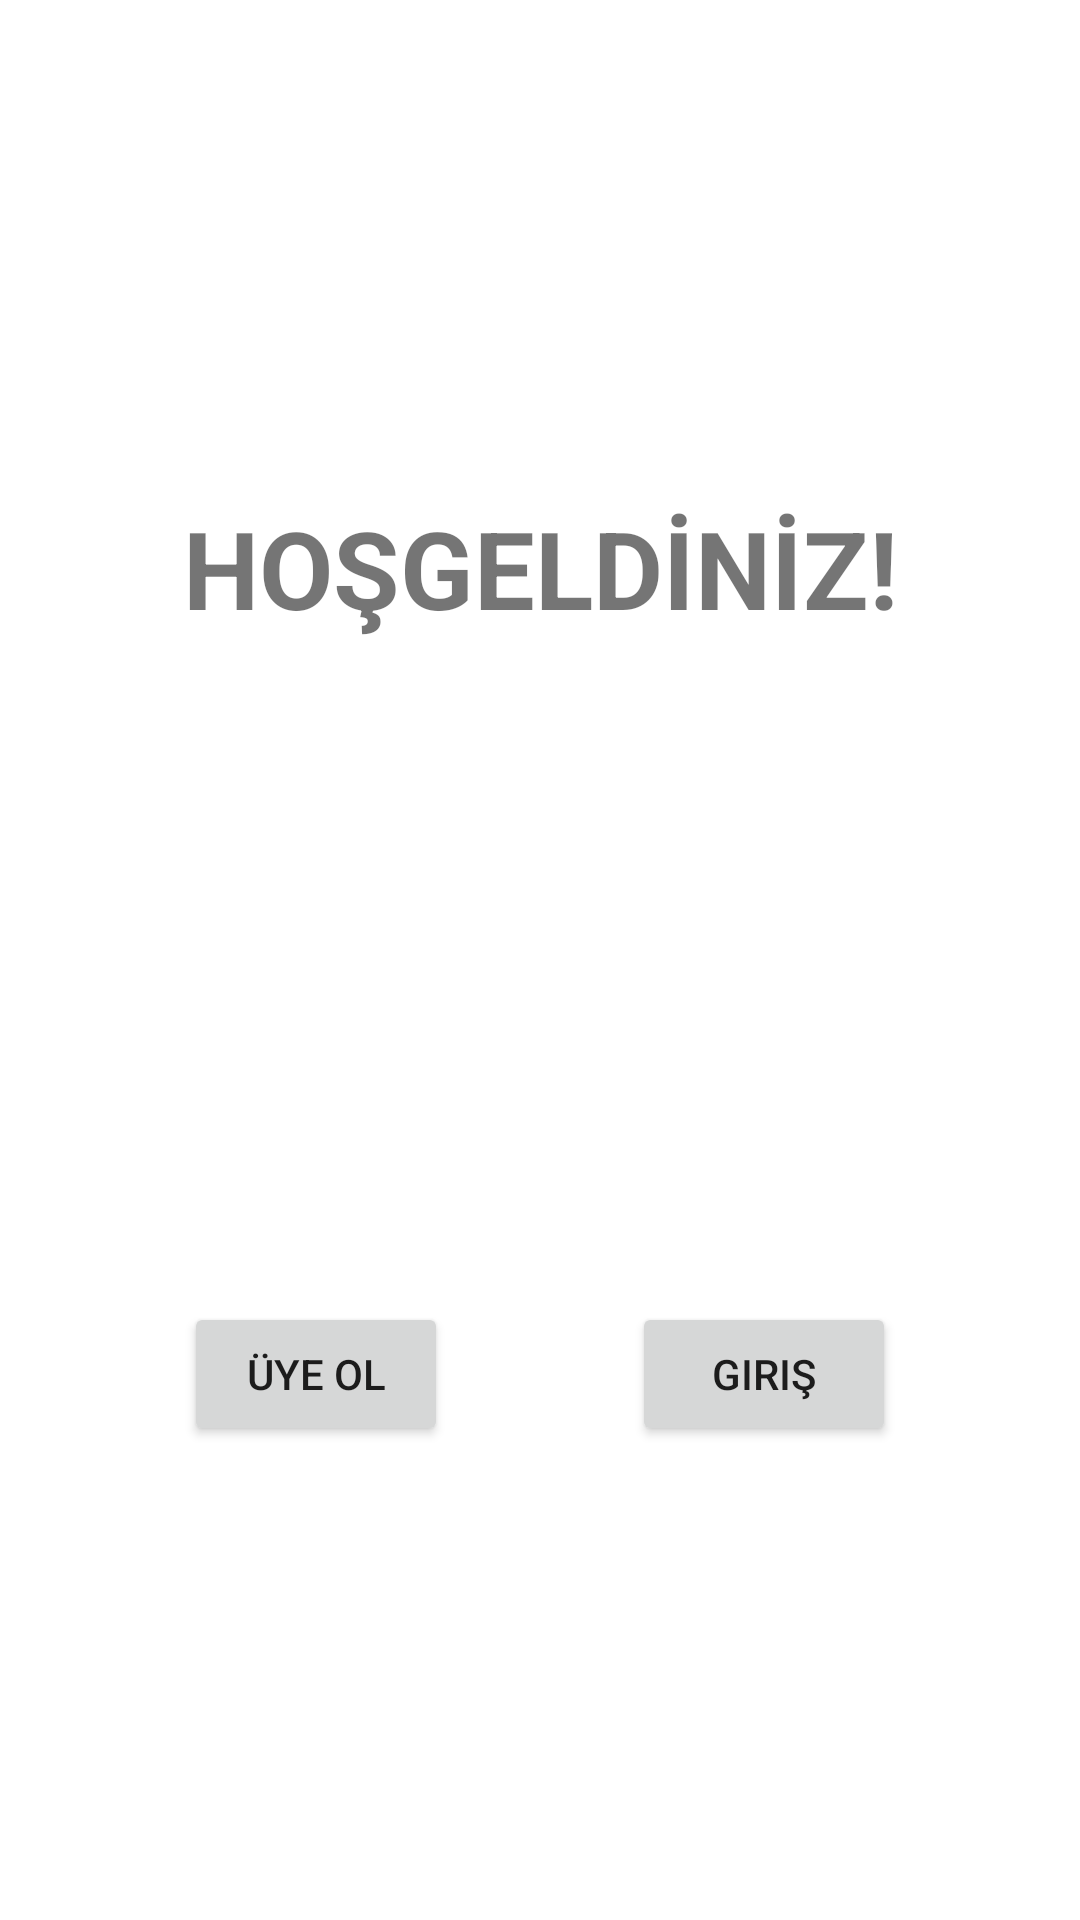

This screen was rendered from an Android layout file. Write that file and the resources it references.
<!-- AndroidManifest.xml: application theme Theme.YemekBul -->
<!-- res/layout/activity_main.xml -->
<?xml version="1.0" encoding="utf-8"?>
<androidx.constraintlayout.widget.ConstraintLayout xmlns:android="http://schemas.android.com/apk/res/android"
    xmlns:app="http://schemas.android.com/apk/res-auto"
    xmlns:tools="http://schemas.android.com/tools"
    android:layout_width="match_parent"
    android:layout_height="match_parent"
    tools:context=".MainActivity">

    <Button
        android:id="@+id/girisYapbutton"
        android:layout_width="wrap_content"
        android:layout_height="wrap_content"
        android:layout_marginBottom="158dp"
        android:text="giriş"
        app:layout_constraintBottom_toBottomOf="parent"
        app:layout_constraintEnd_toEndOf="parent"
        app:layout_constraintHorizontal_bias="0.5"
        app:layout_constraintStart_toEndOf="@+id/uyeOlbutton" />

    <Button
        android:id="@+id/uyeOlbutton"
        android:layout_width="wrap_content"
        android:layout_height="wrap_content"
        android:layout_marginBottom="158dp"
        android:text="üye ol"
        app:layout_constraintBottom_toBottomOf="parent"
        app:layout_constraintEnd_toStartOf="@+id/girisYapbutton"
        app:layout_constraintHorizontal_bias="0.5"
        app:layout_constraintStart_toStartOf="parent" />

    <TextView
        android:id="@+id/textView"
        android:layout_width="wrap_content"
        android:layout_height="wrap_content"
        android:layout_marginTop="165dp"
        android:text="HOŞGELDİNİZ!"
        android:textSize="36sp"
        android:textStyle="bold"
        app:layout_constraintEnd_toEndOf="parent"
        app:layout_constraintHorizontal_bias="0.5"
        app:layout_constraintStart_toStartOf="parent"
        app:layout_constraintTop_toTopOf="parent" />
</androidx.constraintlayout.widget.ConstraintLayout>
<!-- resources referenced by this layout -->
<resources>
  <style name="Theme.YemekBul" parent="Theme.MaterialComponents.DayNight.DarkActionBar">
          
          <item name="colorPrimary">@color/purple_500</item>
          <item name="colorPrimaryVariant">@color/purple_700</item>
          <item name="colorOnPrimary">@color/white</item>
          
          <item name="colorSecondary">@color/teal_200</item>
          <item name="colorSecondaryVariant">@color/teal_700</item>
          <item name="colorOnSecondary">@color/black</item>
          
          <item name="android:statusBarColor" tools:targetApi="l">?attr/colorPrimaryVariant</item>
          
      </style>
  <color name="purple_500">#FF6200EE</color>
  <color name="purple_700">#FF3700B3</color>
  <color name="white">#FFFFFFFF</color>
  <color name="teal_200">#FF03DAC5</color>
  <color name="teal_700">#FF018786</color>
  <color name="black">#FF000000</color>
</resources>
